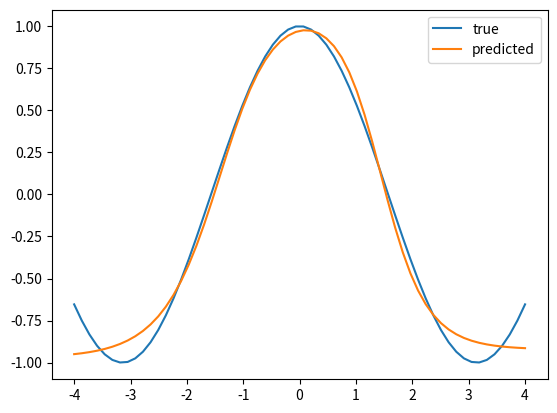

The script that saved this image:
import numpy as np
import random
import matplotlib.pyplot as plt
from time import sleep

def sigmoid(x):
    return 1 / (1 + np.exp(-np.clip(x, -500, 500)))

def dih_sigmoid(x):
    s = sigmoid(x)
    return s * (1 - s)

x_i = 0
R = 0.01

v = [8*random.random()-4 for i in range(13)]
W1 = [v[i] for i in range(8)]
B1 = [v[i] for i in range(8,13)]

def f(x):
    return np.cos(x)

x_interval = 4
x_points = 60
n_i = np.linspace(-x_interval, x_interval, x_points)
n_i = [float(n_i[i]) for i in range(len(n_i))]
N = [(i,f(i)) for i in n_i]
L = len(N)
Nx = [N[i][0] for i in range(L)]
Ny = [N[i][1] for i in range(L)]

def zh1(x):
    return  W1[0]*x+B1[0]
def zh2(x):
    return  W1[1]*x+B1[1]
def h1(x):
    return sigmoid(zh1(x))
def h2(x):
    return sigmoid(zh2(x))
def zh3(x):
    return W1[2]*h1(x) +W1[3]*h2(x)+B1[2]
def zh4(x):
    return W1[4]*h1(x)+W1[5]*h2(x)+B1[4]
def h3(x):
    return sigmoid(zh3(x))
def h4(x):
    return sigmoid(zh4(x))
def z1(x):
    return W1[6]*h3(x)+W1[7]*h4(x)+B1[-1]
def yh(x):
    return z1(x)
def zh1h3(x):
    return W1[2]*h1(x)+B1[2]
def zh1h4(x):
    return W1[4]*h1(x)+B1[3]
def zh2h3(x):
    return W1[3] * h2(x) + W1[2] * h1(x) + B1[2]
def zh2h4(x):
    return W1[5] * h2(x) + W1[4] * h1(x) + B1[3]

n1 = [2*(yh(Nx[i])-Ny[i]) for i in range(L)]
def loss():
    return sum([(n1[i] / 2) ** 2 for i in range(len(n1))]) / len(n1)

iteration = 0
k_i = 0
losses = []
while loss() > 0.008:
    if iteration > 1000 and loss() > 0.4:
        W1 = [random.random() for i in range(8)]
        B1 = [random.random() for i in range(5)]
        f1 = plt.plot(Nx, [yh(x) for x in Nx])
        iteration = 0
        k_i += 1

    iteration += 1

    n1 = [2 * (yh(Nx[i]) - Ny[i]) for i in range(L)]

    dh4 = [W1[7] * n1[i] for i in range(L)]
    dh3 = [W1[6] * n1[i] for i in range(L)]
    dh2 = [W1[3] * dih_sigmoid(zh2h3(Nx[i])) * dh3[i] + W1[5] * dih_sigmoid(zh2h4(Nx[i])) * dh4[i] for i in range(L)]
    dh1 = [W1[2] * dih_sigmoid(zh1h3(Nx[i])) * dh3[i] + W1[4] * dih_sigmoid(zh1h4(Nx[i])) * dh4[i] for i in range(L)]

    db1 = sum([dih_sigmoid(zh1(Nx[i])) * dh1[i] for i in range(L)])
    db2 = sum([dih_sigmoid(zh2(Nx[i])) * dh2[i] for i in range(L)])
    db3 = sum([dih_sigmoid(zh3(Nx[i])) * dh3[i] for i in range(L)])
    db4 = sum([dih_sigmoid(zh4(Nx[i])) * dh4[i] for i in range(L)])
    db5 = sum(n1)

    dw1 = sum([Nx[i] * dih_sigmoid(zh1(Nx[i])) * dh1[i] for i in range(L)])
    dw2 = sum([Nx[i] * dih_sigmoid(zh2(Nx[i])) * dh2[i] for i in range(L)])
    dw3 = sum([h1(Nx[i]) * dih_sigmoid(zh3(Nx[i])) * dh3[i] for i in range(L)])
    dw4 = sum([h2(Nx[i]) * dih_sigmoid(zh3(Nx[i])) * dh3[i] for i in range(L)])
    dw5 = sum([h1(Nx[i]) * dih_sigmoid(zh4(Nx[i])) * dh4[i] for i in range(L)])
    dw6 = sum([h2(Nx[i]) * dih_sigmoid(zh4(Nx[i])) * dh4[i] for i in range(L)])
    dw7 = sum([h3(Nx[i]) * n1[i] for i in range(L)])
    dw8 = sum([h4(Nx[i]) * n1[i] for i in range(L)])

    W1[0] -= dw1 * R
    W1[1] -= dw2 * R
    W1[2] -= dw3 * R
    W1[3] -= dw4 * R
    W1[4] -= dw5 * R
    W1[5] -= dw6 * R
    W1[6] -= dw7 * R
    W1[7] -= dw8 * R
    B1[0] -= db1 * R
    B1[1] -= db2 * R
    B1[2] -= db3 * R
    B1[3] -= db4 * R
    B1[4] -= db5 * R

    if iteration % 100 == 0:
        print(f"loss: {loss()}")
        losses.append(loss())

print(loss())
plt.plot(Nx, Ny, label="true")
plt.plot(Nx, [yh(x) for x in Nx], label="predicted")
plt.legend()
plt.show()
